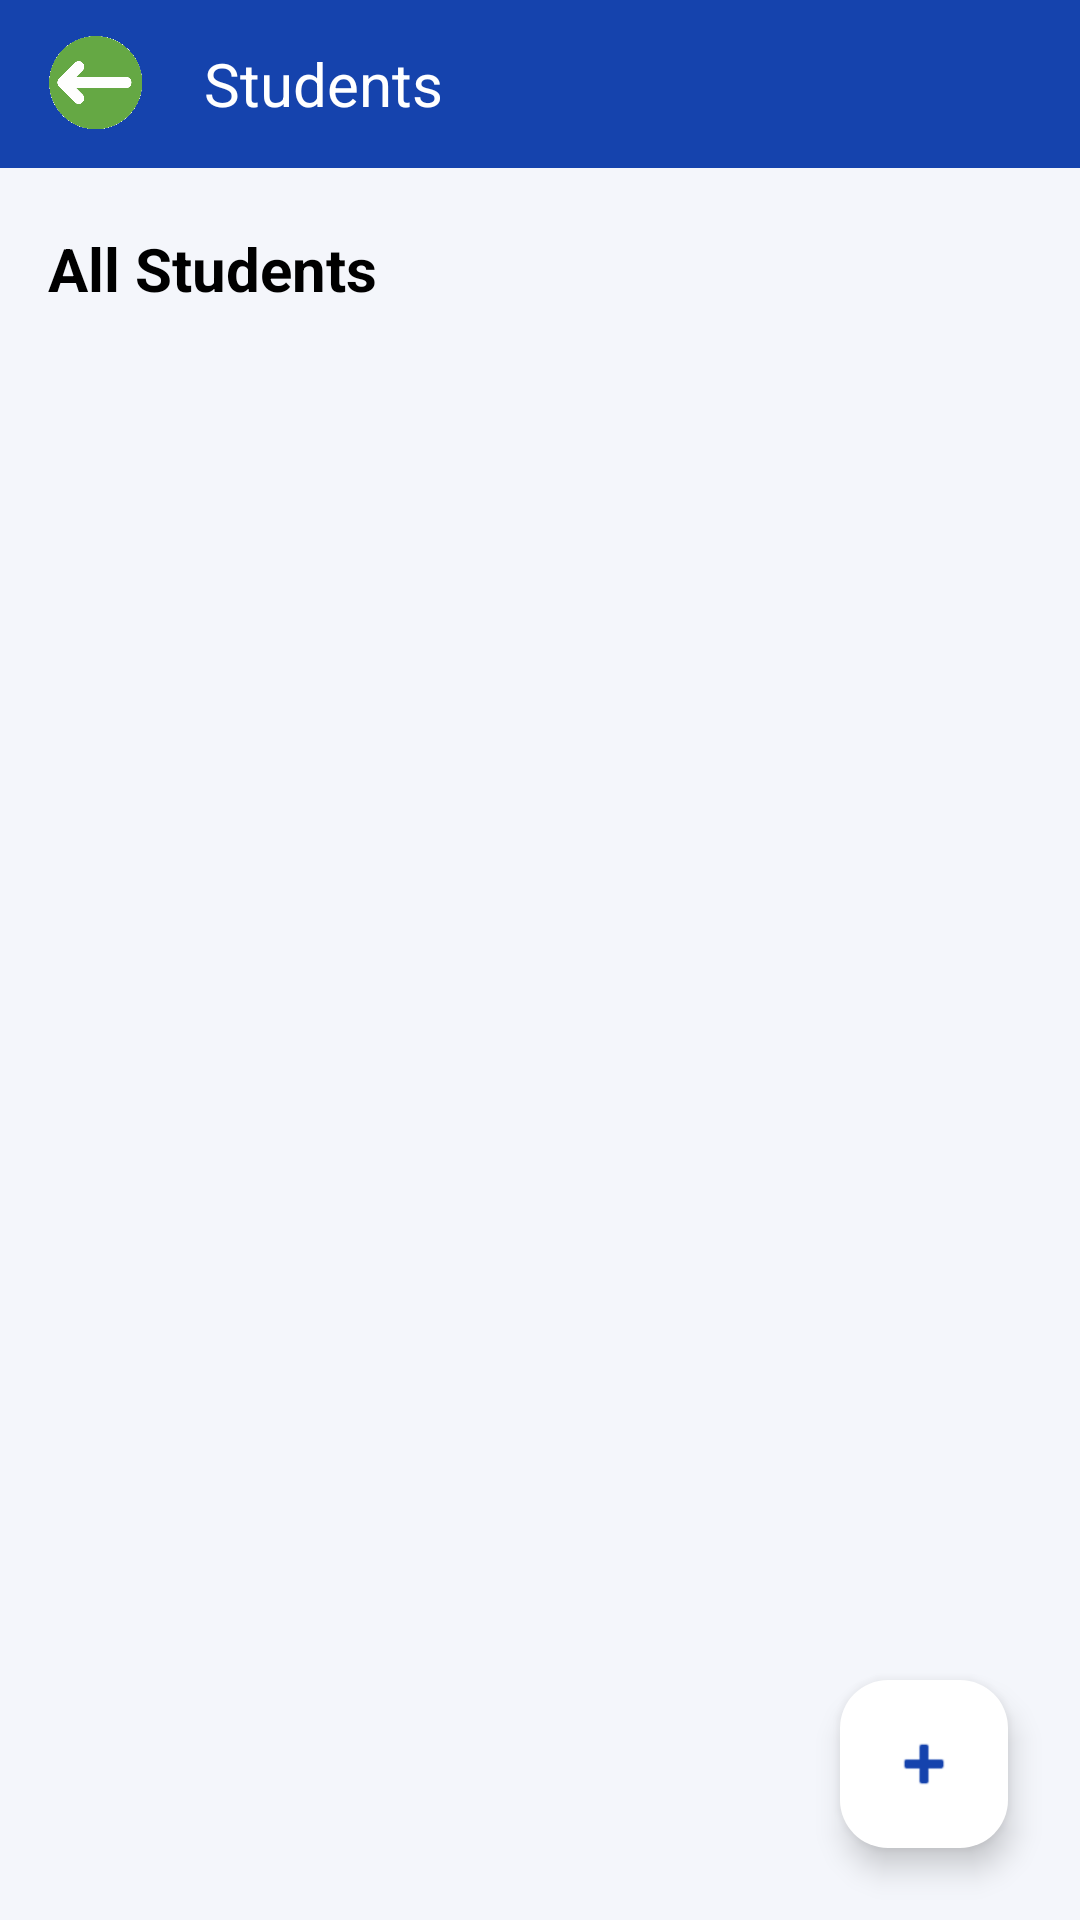

Write the Android layout XML for this screen, with the resource values it uses.
<!-- AndroidManifest.xml: application theme Theme.Attendly -->
<!-- res/layout/activity_student.xml -->
<?xml version="1.0" encoding="utf-8"?>
<androidx.constraintlayout.widget.ConstraintLayout
    xmlns:android="http://schemas.android.com/apk/res/android"
    xmlns:app="http://schemas.android.com/apk/res-auto"
    xmlns:tools="http://schemas.android.com/tools"
    android:id="@+id/main"
    android:layout_width="match_parent"
    android:layout_height="match_parent"
    android:background="#F4F6FB"
    tools:context=".StudentActivity">

    
    <LinearLayout
        android:id="@+id/headerContainer"
        android:layout_width="0dp"
        android:layout_height="wrap_content"
        android:background="#1543AD"
        android:orientation="vertical"
        app:layout_constraintEnd_toEndOf="parent"
        app:layout_constraintStart_toStartOf="parent"
        app:layout_constraintTop_toTopOf="parent">

        <LinearLayout
            android:layout_width="match_parent"
            android:layout_height="56dp"
            android:gravity="center_vertical"
            android:orientation="horizontal"
            android:paddingStart="12dp"
            android:paddingEnd="16dp">

            <ImageView
                android:id="@+id/backButton3"
                android:layout_width="40dp"
                android:layout_height="40dp"
                android:clickable="true"
                android:contentDescription="Back"
                android:focusable="true"
                android:scaleType="fitCenter"
                android:src="@drawable/ic_arrow_back" />

            <TextView
                android:id="@+id/tvHeaderTitle"
                android:layout_width="0dp"
                android:layout_height="wrap_content"
                android:layout_marginStart="16dp"
                android:layout_weight="1"
                android:text="Students"
                android:textColor="@android:color/white"
                android:textSize="20sp" />

        </LinearLayout>
    </LinearLayout>

    
    <TextView
        android:id="@+id/tvAllStudentsTitle"
        android:layout_width="wrap_content"
        android:layout_height="wrap_content"
        android:layout_marginStart="16dp"
        android:layout_marginTop="20dp"
        android:text="All Students"
        android:textColor="#000000"
        android:textSize="20sp"
        android:textStyle="bold"
        app:layout_constraintStart_toStartOf="parent"
        app:layout_constraintTop_toBottomOf="@id/headerContainer" />

    
    <androidx.recyclerview.widget.RecyclerView
        android:id="@+id/recyclerViewStudents"
        android:layout_width="0dp"
        android:layout_height="0dp"
        android:layout_marginTop="16dp"
        android:clipToPadding="false"
        android:paddingBottom="88dp"
        app:layout_constraintBottom_toBottomOf="parent"
        app:layout_constraintEnd_toEndOf="parent"
        app:layout_constraintStart_toStartOf="parent"
        app:layout_constraintTop_toBottomOf="@id/tvAllStudentsTitle"
        tools:listitem="@android:layout/simple_list_item_1" />

    
    <com.google.android.material.floatingactionbutton.FloatingActionButton
        android:id="@+id/fabAddStudent"
        android:layout_width="wrap_content"
        android:layout_height="wrap_content"
        android:layout_marginEnd="24dp"
        android:layout_marginBottom="24dp"
        android:backgroundTint="#FFFFFF"
        android:contentDescription="Add Student"
        app:layout_constraintBottom_toBottomOf="parent"
        app:layout_constraintEnd_toEndOf="parent"
        app:srcCompat="@android:drawable/ic_input_add"
        app:tint="#1543AD" />

</androidx.constraintlayout.widget.ConstraintLayout>
<!-- resources referenced by this layout -->
<resources>
  <!-- drawable ic_arrow_back: png bitmap (drawable, 43514 bytes) -->
  <style name="Theme.Attendly" parent="Base.Theme.Attendly" />
  <style name="Base.Theme.Attendly" parent="Theme.Material3.DayNight.NoActionBar">
          
          
      </style>
</resources>
